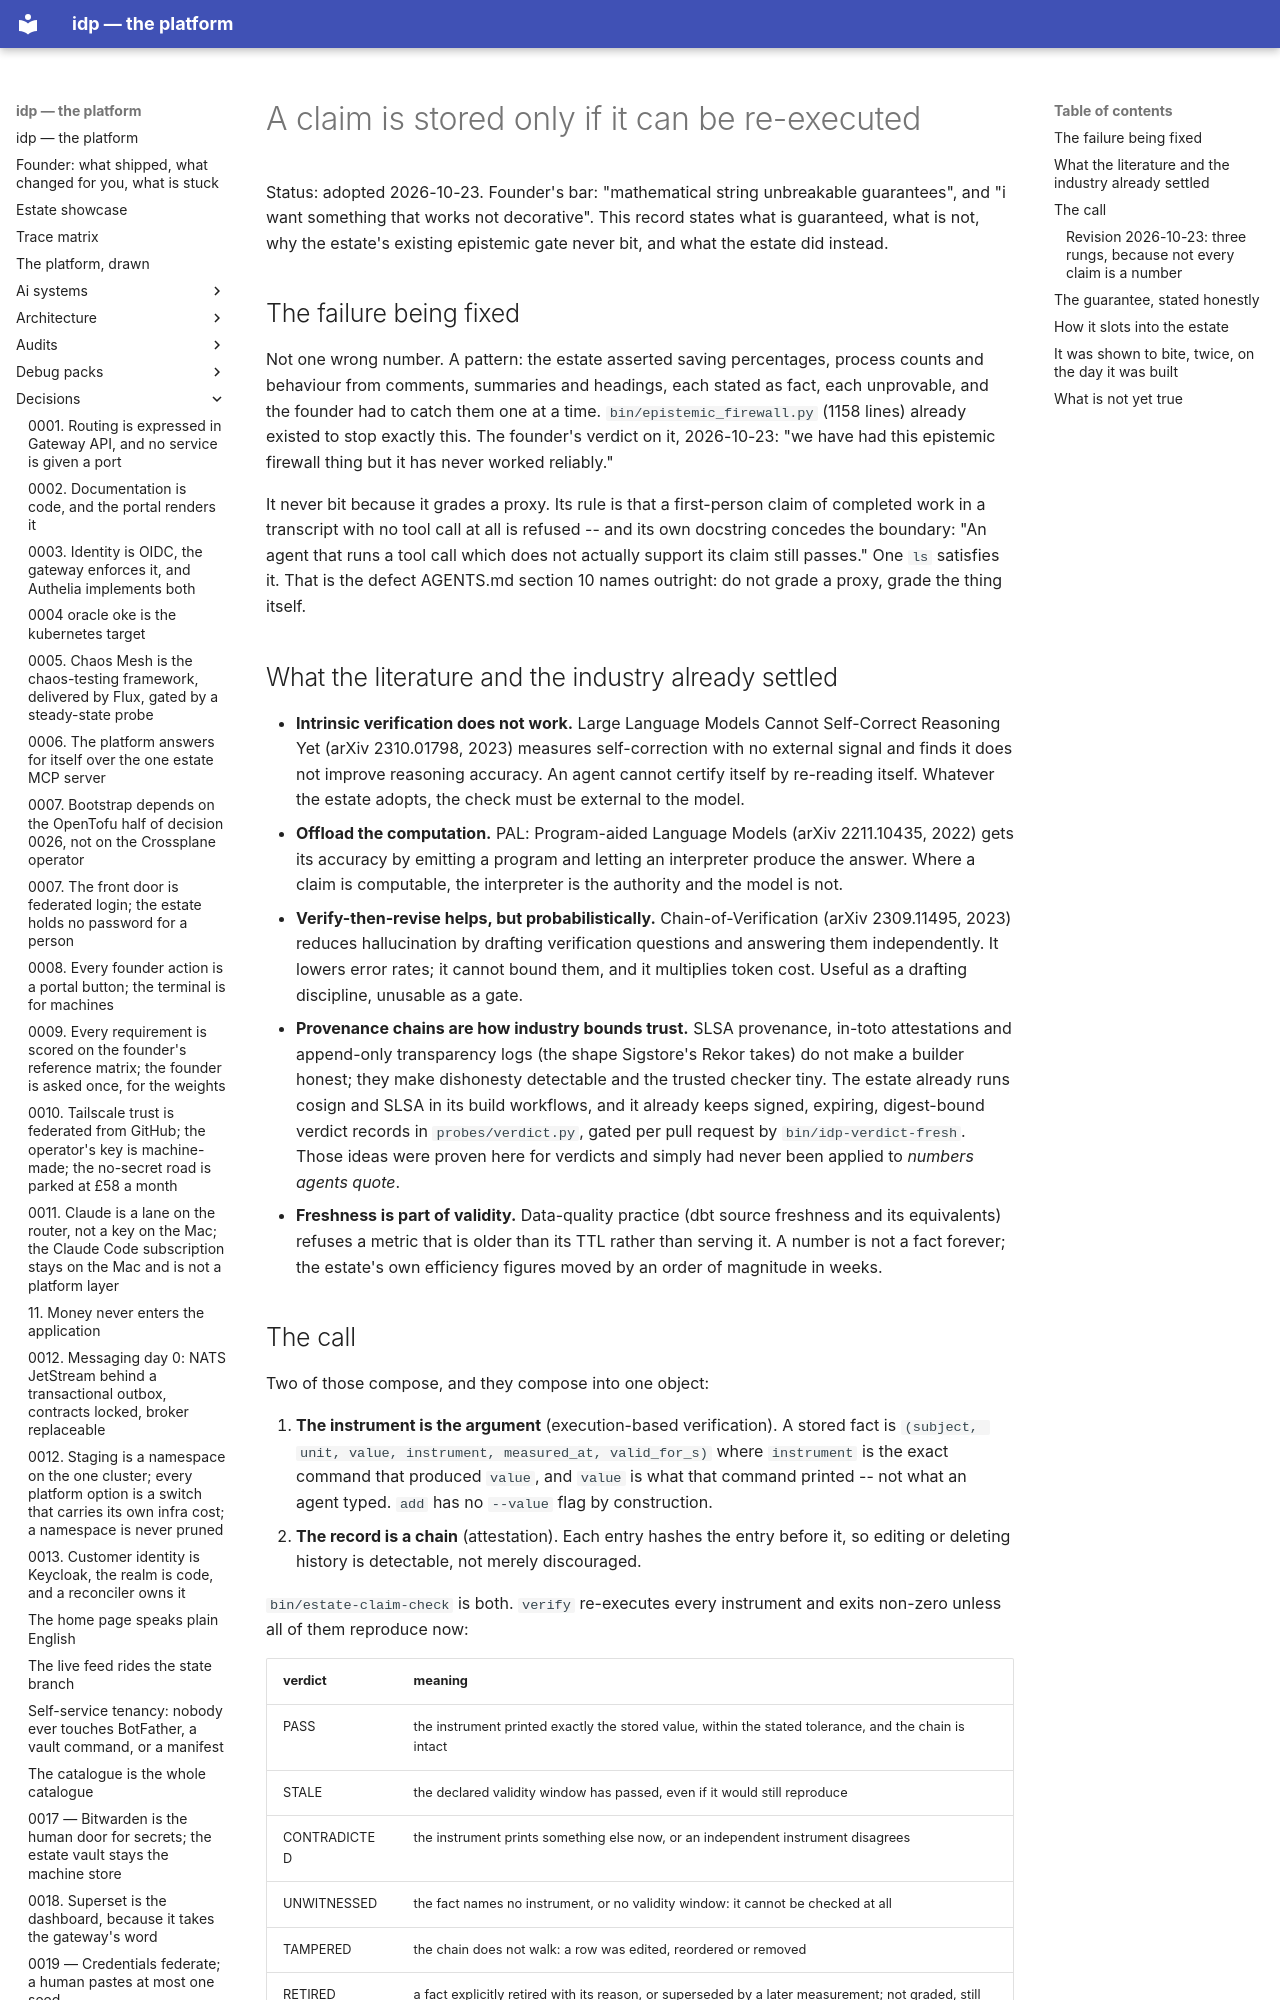

repository: chidionyema/idp · page: decisions/0036-a-claim-is-stored-only-if-it-can-be-re-executed/index.html · generator: mkdocs

# A claim is stored only if it can be re-executed

Status: adopted 2026-10-23. Founder's bar: "mathematical string unbreakable guarantees", and
"i want something that works not decorative". This record states what is guaranteed, what is
not, why the estate's existing epistemic gate never bit, and what the estate did instead.

## The failure being fixed

Not one wrong number. A pattern: the estate asserted saving percentages, process counts and
behaviour from comments, summaries and headings, each stated as fact, each unprovable, and the
founder had to catch them one at a time. `bin/epistemic_firewall.py` (1158 lines) already existed
to stop exactly this. The founder's verdict on it, 2026-10-23: "we have had this epistemic firewall
thing but it has never worked reliably."

It never bit because it grades a proxy. Its rule is that a first-person claim of completed work in
a transcript with no tool call at all is refused -- and its own docstring concedes the boundary:
"An agent that runs a tool call which does not actually support its claim still passes." One `ls`
satisfies it. That is the defect AGENTS.md section 10 names outright: do not grade a proxy, grade
the thing itself.

## What the literature and the industry already settled

- **Intrinsic verification does not work.** Large Language Models Cannot Self-Correct Reasoning Yet
  (arXiv 2310.01798, 2023) measures self-correction with no external signal and finds it does not
  improve reasoning accuracy. An agent cannot certify itself by re-reading itself. Whatever the
  estate adopts, the check must be external to the model.
- **Offload the computation.** PAL: Program-aided Language Models (arXiv 2211.10435, 2022) gets its
  accuracy by emitting a program and letting an interpreter produce the answer. Where a claim is
  computable, the interpreter is the authority and the model is not.
- **Verify-then-revise helps, but probabilistically.** Chain-of-Verification (arXiv 2309.11495,
  2023) reduces hallucination by drafting verification questions and answering them independently.
  It lowers error rates; it cannot bound them, and it multiplies token cost. Useful as a drafting
  discipline, unusable as a gate.
- **Provenance chains are how industry bounds trust.** SLSA provenance, in-toto attestations and
  append-only transparency logs (the shape Sigstore's Rekor takes) do not make a builder honest;
  they make dishonesty detectable and the trusted checker tiny. The estate already runs cosign and
  SLSA in its build workflows, and it already keeps signed, expiring, digest-bound verdict records
  in `probes/verdict.py`, gated per pull request by `bin/idp-verdict-fresh`. Those ideas were
  proven here for verdicts and simply had never been applied to *numbers agents quote*.
- **Freshness is part of validity.** Data-quality practice (dbt source freshness and its
  equivalents) refuses a metric that is older than its TTL rather than serving it. A number is not
  a fact forever; the estate's own efficiency figures moved by an order of magnitude in weeks.

## The call

Two of those compose, and they compose into one object:

1. **The instrument is the argument** (execution-based verification). A stored fact is
   `(subject, unit, value, instrument, measured_at, valid_for_s)` where `instrument` is the exact
   command that produced `value`, and `value` is what that command printed -- not what an agent
   typed. `add` has no `--value` flag by construction.
2. **The record is a chain** (attestation). Each entry hashes the entry before it, so editing or
   deleting history is detectable, not merely discouraged.

`bin/estate-claim-check` is both. `verify` re-executes every instrument and exits non-zero unless
all of them reproduce now:

| verdict | meaning |
|---|---|
| PASS | the instrument printed exactly the stored value, within the stated tolerance, and the chain is intact |
| STALE | the declared validity window has passed, even if it would still reproduce |
| CONTRADICTED | the instrument prints something else now, or an independent instrument disagrees |
| UNWITNESSED | the fact names no instrument, or no validity window: it cannot be checked at all |
| TAMPERED | the chain does not walk: a row was edited, reordered or removed |
| RETIRED | a fact explicitly retired with its reason, or superseded by a later measurement; not graded, still on record |
